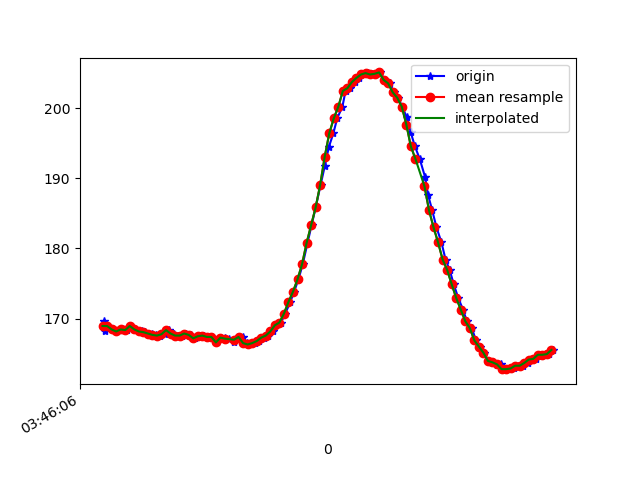

The data file committed next to this chart (first rows):
1618803966146, 1499650047500128, 169.6289, -244.53125, -1.2695312
1618803966151, 1499650062913386, 168.3, -245.2, -3.027
1618803966165, 1499650081745031, 168.9, -244.9, -2.93
1618803966188, 1499650100881888, 168.5, -244.4, -2.832
1618803966203, 1499650119957703, 168.2, -244.4, -2.832
1618803966224, 1499650138911433, 168.5, -244.6, -2.832
1618803966246, 1499650157956726, 168.4, -244.2, -2.246
1618803966261, 1499650177063062, 168.9, -244.3, -3.516
1618803966280, 1499650196189865, 168.5, -244.3, -2.637
1618803966312, 1499650216883309, 168.2, -244.2, -2.246
1618803966326, 1499650234829835, 168.1, -244.2, -2.539
1618803966341, 1499650253875129, 167.9, -244.6, -2.832
1618803966358, 1499650272920422, 167.9, -243.5, -3.32
1618803966377, 1499650292057280, 167.7, -244.2, -2.832
1618803966395, 1499650311011010, 167.6, -244.7, -1.855
1618803966414, 1499650330117346, 167.8, -244, -2.246
1618803966432, 1499650349162639, 168.4, -244.5, -1.562
1618803966453, 1499650368116369, 167.9, -244.7, -2.441
1618803966471, 1499650387283748, 167.6, -244.5, -1.855
1618803966491, 1499650406237478, 167.6, -244.4, -2.539
1618803966509, 1499650425191207, 167.9, -244.5, -1.855
1618803966529, 1499650444328065, 167.7, -244.2, -1.465
1618803966548, 1499650463342837, 167.2, -244.4, -1.758
1618803966568, 1499650482296567, 167.5, -244.5, -1.855
1618803966586, 1499650501341861, 167.6, -244.3, -1.562
1618803966606, 1499650520356633, 167.4, -244.4, -0.5859
1618803966625, 1499650539401927, 167.4, -243.8, -0.4883
1618803966644, 1499650558416699, 166.6, -244.8, -0.8789
1618803966662, 1499650577431471, 167.3, -245.3, -1.27
1618803966681, 1499650596507286, 167.2, -244.4, -0.5859
1618803966699, 1499650615522058, 167.1, -244.5, -0.1953
1618803966722, 1499650634567352, 166.6, -244.5, -1.074
1618803966739, 1499650653643167, 167.4, -244, -1.758
1618803966758, 1499650672566375, 167.4, -243.9, -1.562
1618803966775, 1499650691733754, 166.5, -244.6, -1.953
1618803966797, 1499650710534877, 166.3, -243.7, -1.758
1618803966814, 1499650729580171, 166.5, -244.1, -1.27
1618803966832, 1499650748655986, 166.8, -243.9, -1.074
1618803966851, 1499650767640237, 167.3, -244.7, -2.148
1618803966872, 1499650786685530, 167.6, -244.5, -1.27
1618803966890, 1499650805730824, 168.2, -243.8, -0.5859
1618803966907, 1499650824745596, 169, -245.3, -0.7812
1618803966927, 1499650843790890, 169.4, -245.5, 0.4883
1618803966946, 1499650862958269, 170.7, -245.4, 0.5859
1618803966968, 1499650881911999, 172.4, -245.6, 0.5859
1618803966985, 1499650900865728, 173.8, -246.4, 0.5859
1618803967004, 1499650919941543, 175.6, -247, 0.8789
1618803967023, 1499650939017358, 177.7, -247.9, 0.3906
1618803967044, 1499650958032130, 180.8, -249.1, 0.3906
1618803967062, 1499650977107945, 183.3, -249.8, 1.074
1618803967080, 1499650996122718, 185.8, -252.2, 0.8789
1618803967102, 1499651015229054, 189.1, -254.7, 1.074
1618803967120, 1499651034243826, 191.7, -256.3, -0.3906
1618803967138, 1499651053258598, 194.4, -259.3, -0.1953
1618803967158, 1499651072456499, 196.4, -262, -1.074
1618803967175, 1499651091440750, 198.5, -264.8, -0.5859
1618803967198, 1499651110638650, 200.2, -268, -0.5859
1618803967212, 1499651129744986, 202.4, -270.1, -0.8789
1618803967233, 1499651148607152, 202.8, -272.9, -1.27
1618803967253, 1499651167652445, 203.7, -274.6, -1.465
1618803967271, 1499651186758782, 204.3, -275.3, -2.246
... 45 more rows
